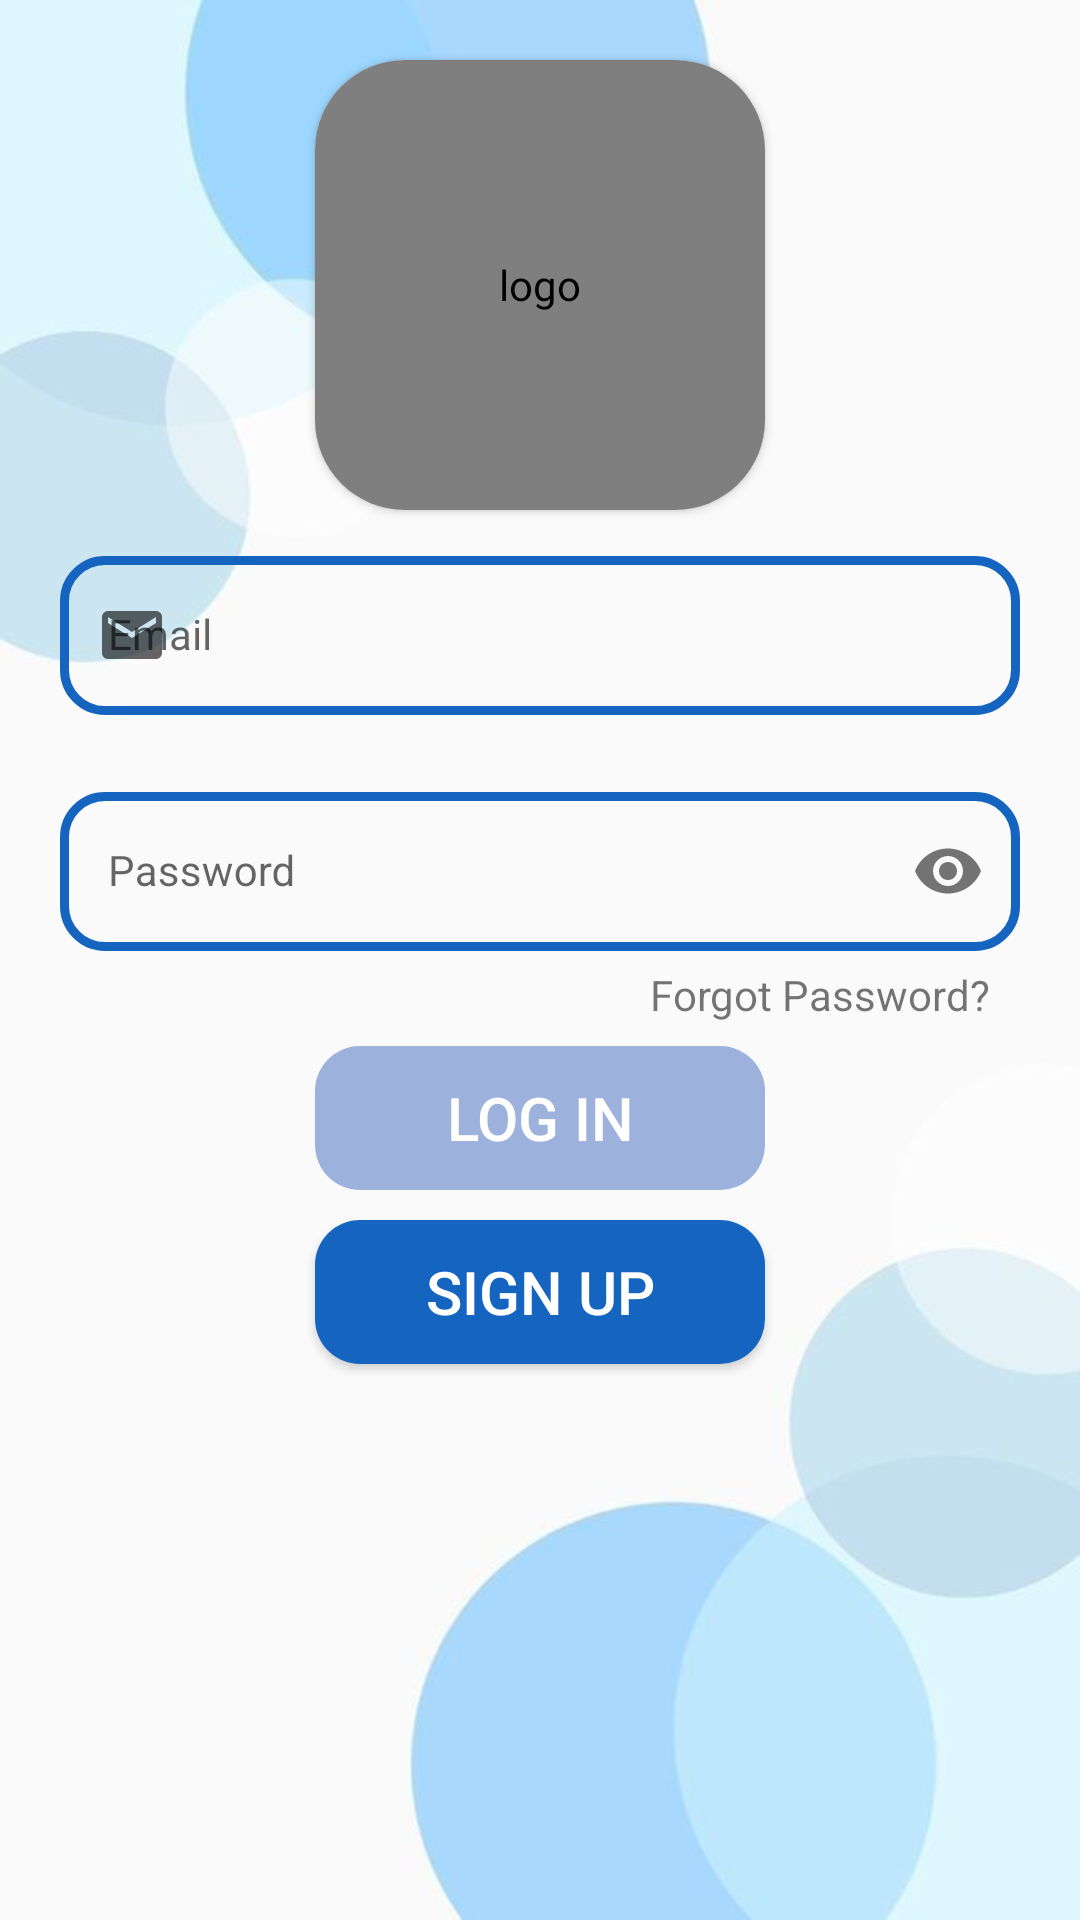

Here is an Android app screen rendered from its layout file. Give the layout XML and the strings, colors and styles it references.
<!-- AndroidManifest.xml: application theme Theme.ChatApplication -->
<!-- res/layout/activity_log_in.xml -->
<?xml version="1.0" encoding="utf-8"?>
<RelativeLayout xmlns:android="http://schemas.android.com/apk/res/android"
    xmlns:tools="http://schemas.android.com/tools"
    android:layout_width="match_parent"
    android:onClick="hideKeyboard"
    android:theme="@style/Theme.MaterialComponents.Light.NoActionBar"
    android:background="@drawable/background_log_in"
    android:layout_height="match_parent"
    xmlns:app="http://schemas.android.com/apk/res-auto"
    tools:context=".LogIn">

    <androidx.cardview.widget.CardView
        android:id="@+id/app_pin_image"
        android:layout_width="wrap_content"
        android:layout_height="wrap_content"
        android:layout_centerHorizontal="true"
        android:layout_marginStart="30dp"
        android:layout_marginEnd="30dp"
        android:layout_marginBottom="30dp"
        app:cardCornerRadius="30dp"
        android:layout_marginTop="20dp"
        app:layout_constraintEnd_toEndOf="parent"
        app:layout_constraintStart_toStartOf="parent"
        app:layout_constraintTop_toTopOf="parent">

        <pl.droidsonroids.gif.GifImageView
            android:layout_width="150dp"
            android:layout_height="150dp"
            android:layout_centerHorizontal="true"
            android:contentDescription="@string/logo"
            android:src="@drawable/chat_anim" />
    </androidx.cardview.widget.CardView>

    <com.google.android.material.textfield.TextInputLayout
        style="@style/Widget.MaterialComponents.TextInputLayout.OutlinedBox"
        android:id="@+id/edit_password_layout"
        android:layout_width="match_parent"
        android:layout_height="wrap_content"
        android:layout_below="@+id/edit_email_layout"
        app:passwordToggleEnabled="true"
        android:hint="@string/password"
        android:layout_marginStart="20dp"
        android:layout_marginEnd="20dp"
        app:boxStrokeColor="@color/backgroundAppColor1"
        app:boxStrokeWidthFocused="3dp"
        app:boxStrokeWidth="3dp"
        app:startIconDrawable="@drawable/ic_baseline_lock_24"
        app:hintTextColor="@color/backgroundAppColor1"
        app:boxCornerRadiusTopEnd="15dp"
        app:boxCornerRadiusBottomEnd="15dp"
        app:boxCornerRadiusBottomStart="15dp"
        app:boxCornerRadiusTopStart="15dp">

        <com.google.android.material.textfield.TextInputEditText
            android:id="@+id/edit_password"
            android:layout_marginTop="10dp"
            android:inputType="textPassword"
            android:saveEnabled="true"
            style="@style/Widget.MaterialComponents.TextInputLayout.OutlinedBox"
            android:layout_width="match_parent"
            android:layout_height="wrap_content" />


    </com.google.android.material.textfield.TextInputLayout>



    <com.google.android.material.textfield.TextInputLayout
        style="@style/Widget.MaterialComponents.TextInputLayout.OutlinedBox"
        android:id="@+id/edit_email_layout"
        android:layout_marginTop="180dp"
        android:layout_marginStart="20dp"
        android:layout_marginEnd="20dp"
        android:layout_width="match_parent"
        android:layout_height="wrap_content"
        app:boxStrokeColor="@color/backgroundAppColor1"
        app:boxStrokeWidthFocused="3dp"
        app:startIconDrawable="@drawable/ic_baseline_email_24"
        android:hint="@string/email"
        app:errorEnabled="true"
        app:errorIconDrawable="@drawable/ic_baseline_error_24"
        app:helperTextTextColor="@color/red"
        app:helperTextEnabled="true"
        app:hintTextColor="@color/backgroundAppColor1"
        app:boxStrokeWidth="3dp"
        app:boxCornerRadiusTopEnd="15dp"
        app:boxCornerRadiusBottomEnd="15dp"
        app:boxCornerRadiusBottomStart="15dp"
        app:boxCornerRadiusTopStart="15dp">

    <com.google.android.material.textfield.TextInputEditText
        android:id="@+id/edit_email"
        android:inputType="textEmailAddress"
        style="@style/Widget.MaterialComponents.TextInputLayout.OutlinedBox"
        android:layout_width="match_parent"
        android:layout_height="wrap_content" />
    </com.google.android.material.textfield.TextInputLayout>
    <TextView
        android:id="@+id/forgot_password"
        android:layout_width="wrap_content"
        android:layout_height="wrap_content"
        android:layout_above="@+id/btnLogin"
        android:layout_below="@id/edit_password_layout"
        android:layout_alignParentEnd="true"
        android:layout_marginEnd="25dp"
        android:layout_marginBottom="-100dp"
        android:foreground="?attr/selectableItemBackgroundBorderless"
        android:clickable="true"
        android:padding="5dp"
        android:text="@string/forgot_password"
        tools:ignore="UnusedAttribute"
        android:focusable="true" />

    <Button
        android:enabled="false"
        android:id="@+id/btnLogin"
        android:layout_width="150dp"
        android:layout_height="wrap_content"
        android:layout_below="@id/edit_email_layout"
        android:text="@string/log_in"
        android:textSize="20sp"
        android:textColor="@color/white"
        android:background="@drawable/selector"
        android:layout_centerHorizontal="true"
        android:layout_marginTop="90dp"/>
    <Button
        android:id="@+id/btnSignUp"
        android:layout_width="150dp"
        android:layout_height="wrap_content"
        android:layout_below="@id/btnLogin"
        android:text="@string/sign_up"
        android:textSize="20sp"
        android:textColor="@color/white"
        android:background="@drawable/btn_background"
        android:layout_centerHorizontal="true"
        android:layout_marginTop="10dp"
        android:focusable="true" />

</RelativeLayout>
<!-- resources referenced by this layout -->
<resources>
  <color name="backgroundAppColor1">#1565C0</color>
  <color name="red">#ED0C0C</color>
  <color name="white">#FFFFFFFF</color>
  <!-- drawable background_log_in: jpeg bitmap (drawable, 14211 bytes) -->
  <!-- drawable btn_background (drawable) -->
  <?xml version="1.0" encoding="utf-8"?>
  <shape xmlns:android="http://schemas.android.com/apk/res/android">
  <corners android:radius="15dp"/>
      <solid android:color="@color/backgroundAppColor1"/>
  </shape>
  <!-- drawable chat_anim: gif bitmap (drawable, 347710 bytes) -->
  <!-- drawable ic_baseline_email_24 (drawable) -->
  <vector android:height="24dp" android:tint="#3565B7"
      android:viewportHeight="24" android:viewportWidth="24"
      android:width="24dp" xmlns:android="http://schemas.android.com/apk/res/android">
      <path android:fillColor="@android:color/white" android:pathData="M20,4L4,4c-1.1,0 -1.99,0.9 -1.99,2L2,18c0,1.1 0.9,2 2,2h16c1.1,0 2,-0.9 2,-2L22,6c0,-1.1 -0.9,-2 -2,-2zM20,8l-8,5 -8,-5L4,6l8,5 8,-5v2z"/>
  </vector>
  <!-- drawable ic_baseline_error_24 (drawable) -->
  <vector android:height="24dp" android:tint="#FF1313"
      android:viewportHeight="24" android:viewportWidth="24"
      android:width="24dp" xmlns:android="http://schemas.android.com/apk/res/android">
      <path android:fillColor="@android:color/white" android:pathData="M12,2C6.48,2 2,6.48 2,12s4.48,10 10,10 10,-4.48 10,-10S17.52,2 12,2zM13,17h-2v-2h2v2zM13,13h-2L11,7h2v6z"/>
  </vector>
  <!-- drawable selector (drawable) -->
  <?xml version="1.0" encoding="utf-8"?>
  <selector xmlns:android="http://schemas.android.com/apk/res/android">
      <item android:drawable="@drawable/btn_background_disable" android:state_enabled="false"/>
      <item android:drawable="@drawable/btn_background" android:state_enabled="true"/>
  </selector>
  <string name="email">Email</string>
  <string name="forgot_password">Forgot Password?</string>
  <string name="log_in">Log in</string>
  <string name="logo">logo</string>
  <string name="password">Password</string>
  <string name="sign_up">Sign Up</string>
  <style name="Theme.ChatApplication" parent="Theme.AppCompat.Light">
          
          <item name="colorPrimary">#2B61CC</item>
          <item name="colorPrimaryVariant">#2B61CC</item>
          <item name="colorOnPrimary">@color/white</item>
          
          <item name="colorSecondary">@color/teal_200</item>
          <item name="colorSecondaryVariant">@color/teal_700</item>
          <item name="colorOnSecondary">@color/black</item>
          
          <item name="android:statusBarColor">@color/backgroundAppColor1</item>
          <item name="android:navigationBarColor">@color/backgroundAppColor1</item>
          
      </style>
  <!-- drawable btn_background_disable (drawable) -->
  <?xml version="1.0" encoding="utf-8"?>
  <shape xmlns:android="http://schemas.android.com/apk/res/android">
      <corners android:radius="15dp"/>
      <solid android:color="#9CB2DD"/>
  </shape>
  <color name="teal_200">#FF03DAC5</color>
  <color name="teal_700">#FF018786</color>
  <color name="black">#FF000000</color>
</resources>
